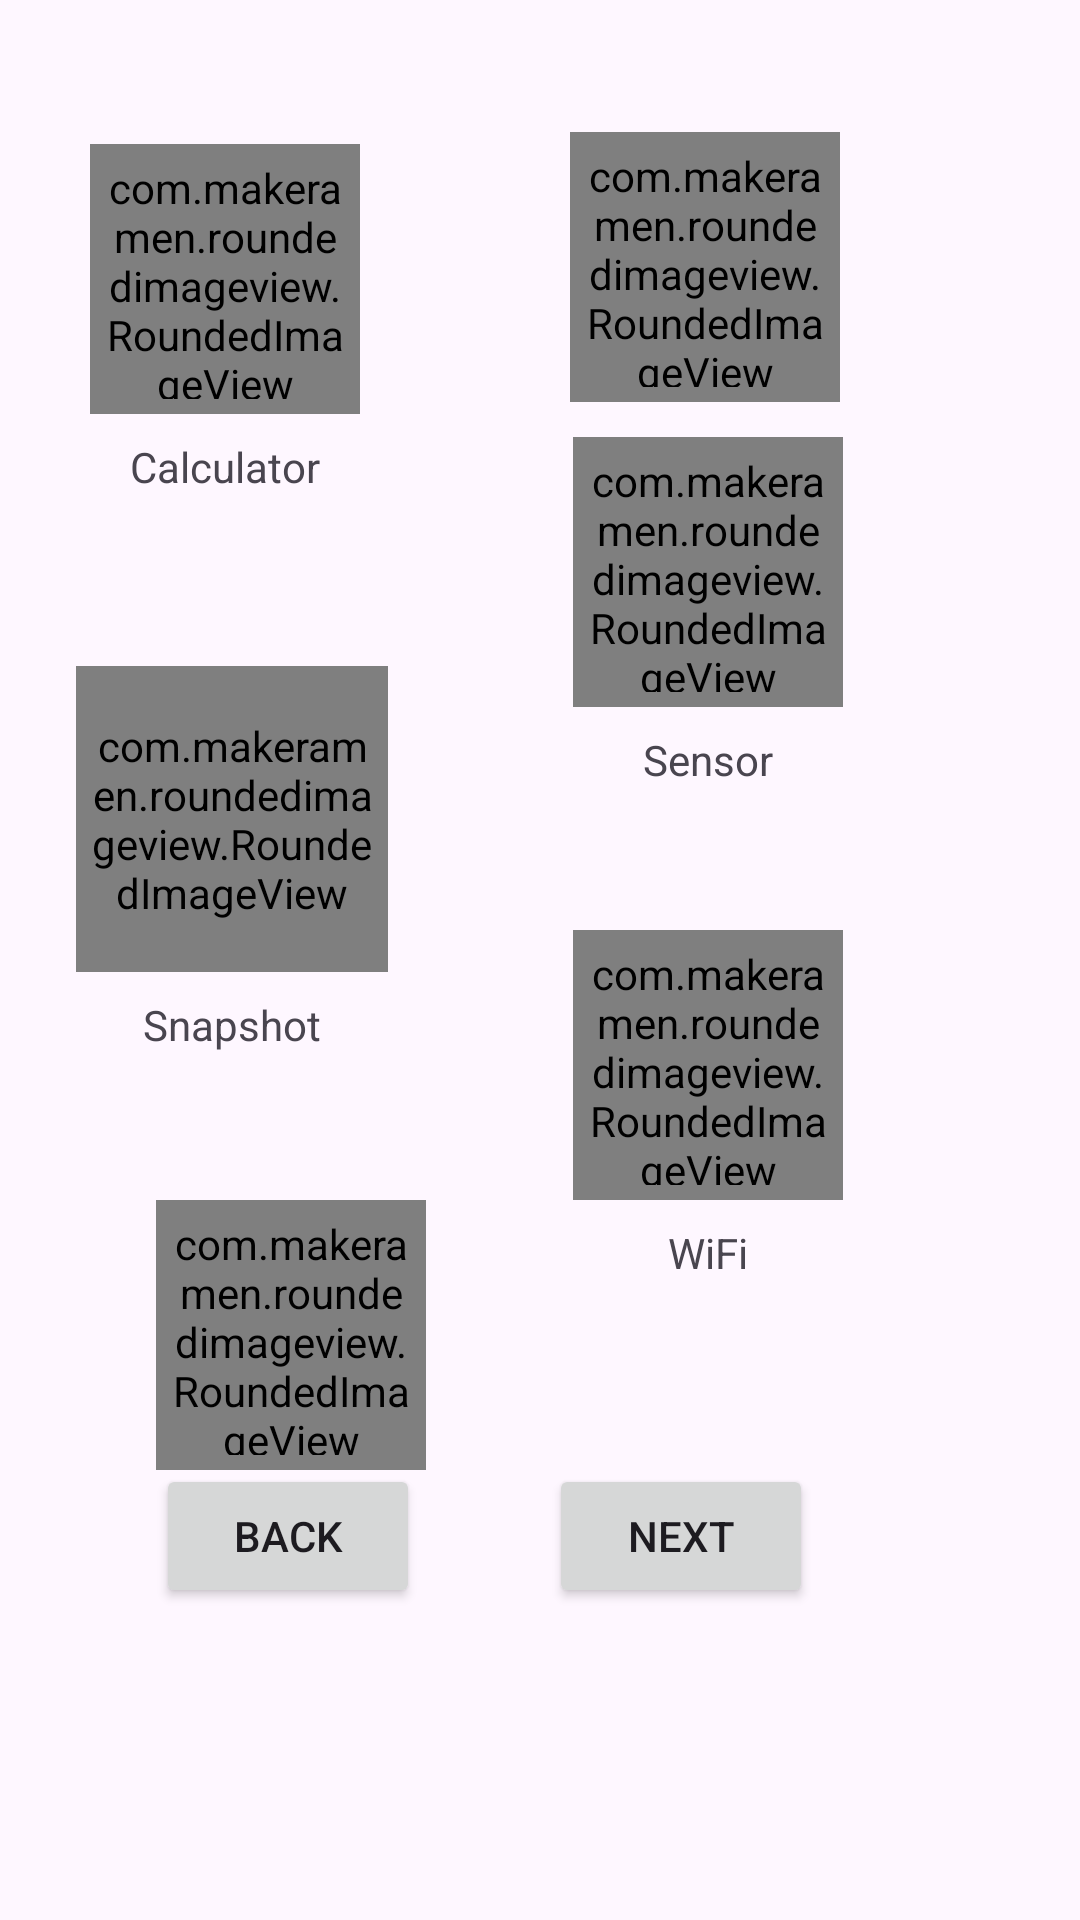

Write the Android layout XML for this screen, with the resource values it uses.
<!-- AndroidManifest.xml: application theme Theme.ZTrove -->
<!-- res/layout/activity_apps_list.xml -->
<?xml version="1.0" encoding="utf-8"?>
<androidx.constraintlayout.widget.ConstraintLayout xmlns:android="http://schemas.android.com/apk/res/android"
    xmlns:app="http://schemas.android.com/apk/res-auto"
    xmlns:tools="http://schemas.android.com/tools"
    android:id="@+id/main"
    android:layout_width="match_parent"
    android:layout_height="match_parent"
    tools:context=".AppsList">

    <com.makeramen.roundedimageview.RoundedImageView
        android:id="@+id/imageViewbl"
        android:layout_width="90dp"
        android:layout_height="90dp"
        android:layout_marginStart="52dp"
        android:layout_marginTop="48dp"
        android:layout_marginEnd="92dp"
        android:background="@color/black"
        android:padding="5dp"
        android:scaleType="centerCrop"
        android:src="@drawable/placeholder1"
        app:layout_constraintEnd_toStartOf="@+id/imageView2"
        app:layout_constraintStart_toStartOf="parent"
        app:layout_constraintTop_toTopOf="parent"
        app:riv_mutate_background="true"
        app:riv_oval="true"
        tools:src="@drawable/cl" />

    <TextView
        android:id="@+id/textView"
        android:layout_width="wrap_content"
        android:layout_height="wrap_content"
        android:layout_marginTop="8dp"
        android:text="Calculator"
        app:layout_constraintEnd_toEndOf="@+id/imageViewbl"
        app:layout_constraintStart_toStartOf="@+id/imageViewbl"
        app:layout_constraintTop_toBottomOf="@+id/imageViewbl" />

    <com.makeramen.roundedimageview.RoundedImageView
        android:id="@+id/imageView2"
        android:layout_width="90dp"
        android:layout_height="90dp"
        android:layout_marginTop="44dp"
        android:layout_marginEnd="80dp"
        android:background="@color/black"
        android:padding="5dp"
        android:scaleType="centerCrop"

        android:src="@drawable/placeholder1"
        app:layout_constraintEnd_toEndOf="parent"
        app:layout_constraintTop_toTopOf="parent"
        app:riv_mutate_background="true"
        app:riv_oval="true"
        tools:src="@drawable/msc" />

    <TextView
        android:id="@+id/textView2"
        android:layout_width="wrap_content"
        android:layout_height="wrap_content"
        android:layout_marginTop="8dp"
        android:layout_marginEnd="16dp"
        android:text="Song"
        app:layout_constraintEnd_toEndOf="@+id/imageView2"
        app:layout_constraintHorizontal_bias="0.739"
        app:layout_constraintStart_toStartOf="@+id/imageView2"
        app:layout_constraintTop_toBottomOf="@+id/imageView2" />


    <com.makeramen.roundedimageview.RoundedImageView
        android:id="@+id/imageView3"
        android:layout_width="104dp"
        android:layout_height="102dp"
        android:layout_marginStart="64dp"
        android:layout_marginTop="84dp"
        android:background="@color/red"
        android:padding="5dp"
        android:scaleType="centerCrop"

        android:src="@drawable/cam1"
        app:layout_constraintEnd_toEndOf="@+id/imageViewbl"
        app:layout_constraintHorizontal_bias="0.882"
        app:layout_constraintStart_toStartOf="@+id/imageViewbl"
        app:layout_constraintTop_toBottomOf="@+id/imageViewbl"
        app:riv_mutate_background="true"
        app:riv_oval="true"
        tools:src="@drawable/cam1" />

    <TextView
        android:id="@+id/textView3"
        android:layout_width="wrap_content"
        android:layout_height="wrap_content"
        android:layout_marginTop="8dp"
        android:text="Snapshot"
        app:layout_constraintEnd_toEndOf="@+id/imageView3"
        app:layout_constraintStart_toStartOf="@+id/imageView3"
        app:layout_constraintTop_toBottomOf="@+id/imageView3" />

    <com.makeramen.roundedimageview.RoundedImageView
        android:id="@+id/imageView4"
        android:layout_width="90dp"
        android:layout_height="90dp"
        android:layout_marginStart="228dp"
        android:layout_marginBottom="73dp"
        android:background="@color/red"
        android:padding="5dp"
        android:scaleType="centerCrop"
        android:src="@drawable/placeholder1"
        app:layout_constraintBottom_toTopOf="@+id/imageView6"
        app:layout_constraintEnd_toEndOf="@+id/imageView2"
        app:layout_constraintHorizontal_bias="0.977"
        app:layout_constraintStart_toEndOf="parent"
        app:layout_constraintStart_toStartOf="parent"
        app:layout_constraintTop_toBottomOf="@+id/imageView2"
        app:layout_constraintVertical_bias="0.892"
        app:riv_mutate_background="true"
        app:riv_oval="true"
        tools:src="@drawable/sens" />

    <TextView
        android:id="@+id/textView4"
        android:layout_width="wrap_content"
        android:layout_height="wrap_content"
        android:layout_marginTop="8dp"
        android:text="Sensor"
        app:layout_constraintEnd_toEndOf="@+id/imageView4"
        app:layout_constraintStart_toStartOf="@+id/imageView4"
        app:layout_constraintTop_toBottomOf="@+id/imageView4" />


    <com.makeramen.roundedimageview.RoundedImageView
        android:id="@+id/imageView5"
        android:layout_width="90dp"
        android:layout_height="90dp"
        android:layout_marginStart="52dp"
        android:layout_marginTop="76dp"
        android:background="@color/black"
        android:foregroundGravity="center"
        android:padding="5dp"
        android:src="@drawable/placeholder1"
        app:layout_constraintStart_toStartOf="parent"
        app:layout_constraintTop_toBottomOf="@+id/imageView3"
        app:riv_mutate_background="true"
        app:riv_oval="true"
        tools:src="@drawable/vi" />

    <TextView
        android:id="@+id/textView5"
        android:layout_width="wrap_content"
        android:layout_height="wrap_content"
        android:layout_marginTop="8dp"
        android:text="Video"
        app:layout_constraintEnd_toEndOf="@+id/imageView5"
        app:layout_constraintStart_toStartOf="@+id/imageView5"
        app:layout_constraintTop_toBottomOf="@+id/imageView5" />


    <com.makeramen.roundedimageview.RoundedImageView
        android:id="@+id/imageView6"
        android:layout_width="90dp"
        android:layout_height="90dp"
        android:layout_marginBottom="88dp"
        android:background="@color/black"
        android:foregroundGravity="fill"
        android:padding="5dp"
        android:scaleType="centerCrop"
        android:src="@drawable/wi"
        app:layout_constraintBottom_toTopOf="@+id/button6"
        app:layout_constraintEnd_toEndOf="@+id/imageView4"
        app:layout_constraintHorizontal_bias="1.0"

        app:layout_constraintStart_toStartOf="@+id/imageView4"
        app:riv_mutate_background="true"
        app:riv_oval="true"
        app:srcCompat="@drawable/placeholder1"
        tools:srcCompat="@drawable/wi" />

    <TextView
        android:id="@+id/textView6"
        android:layout_width="wrap_content"
        android:layout_height="wrap_content"
        android:layout_marginTop="8dp"
        android:text="WiFi"
        app:layout_constraintEnd_toEndOf="@+id/imageView6"
        app:layout_constraintStart_toStartOf="@+id/imageView6"
        app:layout_constraintTop_toBottomOf="@+id/imageView6" />

    <Button
        android:id="@+id/button5"
        android:layout_width="wrap_content"
        android:layout_height="wrap_content"
        android:layout_marginStart="52dp"
        android:layout_marginBottom="104dp"
        android:text="Back"
        app:icon="@drawable/backicon2"
        app:layout_constraintBottom_toBottomOf="parent"
        app:layout_constraintEnd_toStartOf="@+id/button6"
        app:layout_constraintHorizontal_bias="0.0"
        app:layout_constraintStart_toStartOf="parent" />

    <Button
        android:id="@+id/button6"
        android:layout_width="wrap_content"
        android:layout_height="wrap_content"
        android:layout_marginEnd="89dp"
        android:layout_marginBottom="104dp"
        android:text="Next"
        app:layout_constraintBottom_toBottomOf="parent"
        app:layout_constraintEnd_toEndOf="parent" />


</androidx.constraintlayout.widget.ConstraintLayout>
<!-- resources referenced by this layout -->
<resources>
  <color name="black">#FF000000</color>
  <color name="red">#FF0000</color>
  <!-- drawable cam1: jpeg bitmap (drawable, 8418 bytes) -->
  <!-- drawable msc: jpg bitmap (drawable, 53327 bytes) -->
  <!-- drawable sens: png bitmap (drawable, 4814 bytes) -->
  <!-- drawable vi: jpeg bitmap (drawable, 6449 bytes) -->
  <!-- drawable wi: png bitmap (drawable, 5282 bytes) -->
  <style name="Theme.ZTrove" parent="Base.Theme.ZTrove" />
  <style name="Base.Theme.ZTrove" parent="Theme.Material3.DayNight.NoActionBar">
          
          
      </style>
</resources>
